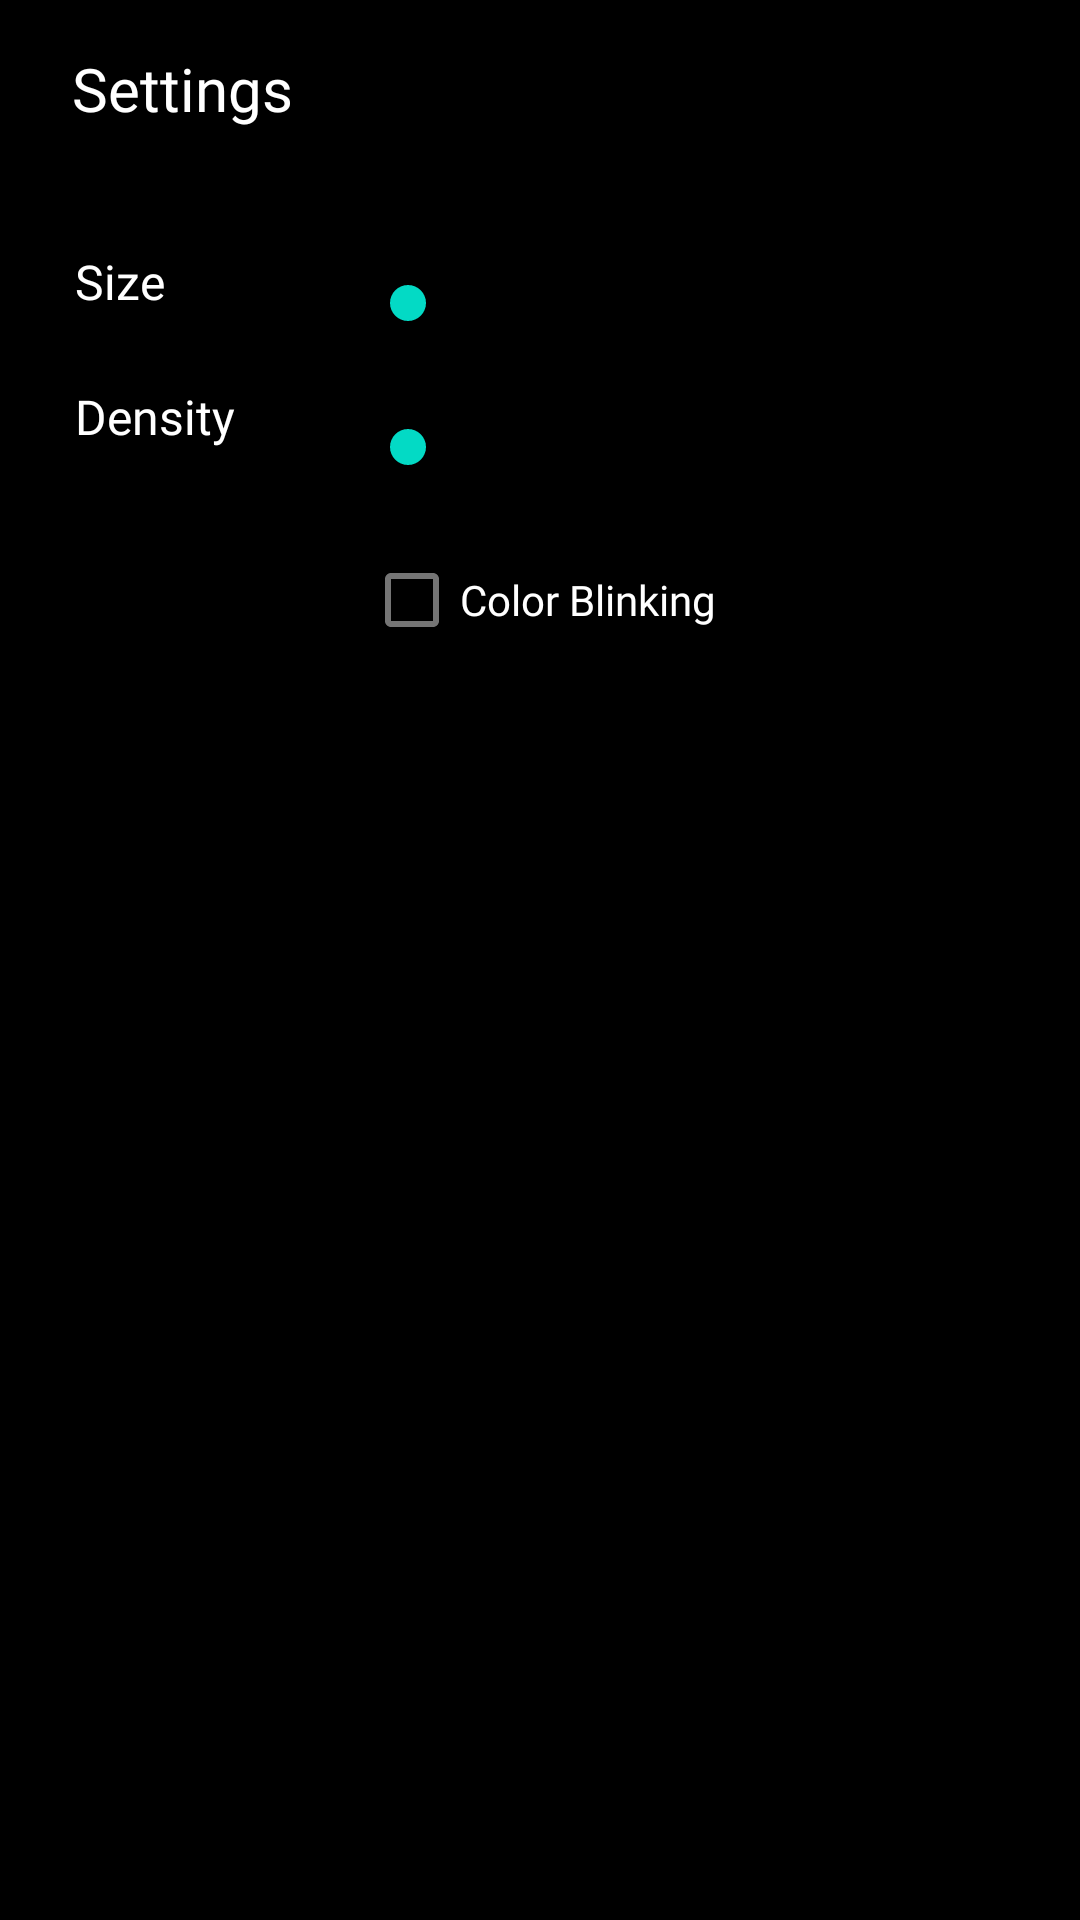

Layout XML and referenced resources for this Android screen:
<!-- AndroidManifest.xml: application theme Theme.GenerativeArt -->
<!-- res/layout/bottom_sheet_layout.xml -->
<?xml version="1.0" encoding="utf-8"?>
<androidx.core.widget.NestedScrollView
    xmlns:app="http://schemas.android.com/apk/res-auto"
    xmlns:tools="http://schemas.android.com/tools"
    android:layout_width="match_parent"
    android:layout_height="500dp"
    android:background="#000000"
    android:layout_gravity="bottom"
    app:behavior_hideable="true"
    app:behavior_peekHeight="100dp"
    app:layout_behavior="android.support.design.widget.BottomSheetBehavior"
    xmlns:android="http://schemas.android.com/apk/res/android">

    <androidx.constraintlayout.widget.ConstraintLayout
        android:layout_width="match_parent"
        android:layout_height="match_parent"
        android:background="@color/black">


    <TextView
        android:id="@+id/tv_custom_eq"
        android:layout_width="wrap_content"
        android:layout_height="wrap_content"
        android:layout_marginTop="16dp"
        android:fontFamily="@font/open_sans_semibold"
        android:text="Settings"
        android:textColor="#FFFFFF"
        android:textSize="20sp"
        app:layout_constraintEnd_toEndOf="parent"
        app:layout_constraintHorizontal_bias="0.084"
        app:layout_constraintStart_toStartOf="parent"
        app:layout_constraintTop_toTopOf="parent" />

    <TextView
        android:id="@+id/tv_size"
        android:layout_width="wrap_content"
        android:layout_height="wrap_content"

        android:layout_marginTop="40dp"
        android:fontFamily="@font/open_sans_semibold"
        android:text="Size"
        android:textColor="#FFFFFF"
        android:textSize="16sp"
        app:layout_constraintEnd_toEndOf="parent"
        app:layout_constraintHorizontal_bias="0.076"
        app:layout_constraintStart_toStartOf="parent"
        app:layout_constraintTop_toBottomOf="@+id/tv_custom_eq" />

    <TextView
        android:id="@+id/tv_density"
        android:layout_width="wrap_content"
        android:layout_height="wrap_content"


        android:layout_marginTop="85dp"
        android:fontFamily="@font/open_sans_semibold"
        android:text="Density"
        android:textColor="#FFFFFF"
        android:textSize="16sp"
        app:layout_constraintEnd_toEndOf="parent"
        app:layout_constraintHorizontal_bias="0.082"
        app:layout_constraintStart_toStartOf="parent"
        app:layout_constraintTop_toBottomOf="@+id/tv_custom_eq" />

    <SeekBar
        android:id="@+id/size"
        android:layout_width="match_parent"
        android:layout_height="wrap_content"
        android:layout_marginTop="92dp"
        android:layout_marginStart="120dp"
        android:layout_marginEnd="20sp"
        app:layout_constraintEnd_toEndOf="parent"
        app:layout_constraintHorizontal_bias="0.497"
        app:layout_constraintStart_toStartOf="parent"
        app:layout_constraintTop_toTopOf="parent" />

    <SeekBar
        android:id="@+id/density"
        android:layout_width="match_parent"
        android:layout_height="wrap_content"
        android:layout_marginStart="120dp"
        android:layout_marginTop="140dp"
        android:layout_marginEnd="20sp"
        app:layout_constraintEnd_toEndOf="parent"
        app:layout_constraintHorizontal_bias="0.498"
        app:layout_constraintStart_toStartOf="parent"
        app:layout_constraintTop_toTopOf="parent" />

















        <com.google.android.material.checkbox.MaterialCheckBox
            android:id="@+id/blinking"
            android:layout_width="wrap_content"
            android:layout_height="wrap_content"
            android:layout_marginTop="160dp"
            android:fontFamily="@font/open_sans_semibold"
            android:text="Color Blinking"
            android:textColor="@color/white"
            android:clickable="true"
            android:focusable="true"
            app:layout_constraintEnd_toEndOf="parent"
            app:layout_constraintStart_toStartOf="parent"
            app:layout_constraintTop_toTopOf="@+id/tv_custom_eq" />

        <androidx.recyclerview.widget.RecyclerView
        android:id="@+id/recycler"
        android:layout_width="match_parent"
        android:layout_height="wrap_content"
        android:layout_marginTop="20sp"
        android:orientation="vertical"
        tools:listitem="@layout/color_thumb"
        android:padding="20sp"
        app:layout_constraintEnd_toEndOf="parent"
        app:layout_constraintStart_toStartOf="parent"
        app:layout_constraintTop_toBottomOf="@+id/blinking" />


</androidx.constraintlayout.widget.ConstraintLayout>
</androidx.core.widget.NestedScrollView>
<!-- res/layout/color_thumb.xml (included above) -->
<?xml version="1.0" encoding="utf-8"?>
<androidx.cardview.widget.CardView xmlns:android="http://schemas.android.com/apk/res/android"
    xmlns:tools="http://schemas.android.com/tools"
    android:layout_width="wrap_content"
    android:layout_height="wrap_content"
    xmlns:app="http://schemas.android.com/apk/res-auto"
    app:cardElevation="0dp"

    android:layout_marginStart="2dp"
    android:layout_marginEnd="2dp"
    android:layout_marginTop="8dp">

    <RelativeLayout
        android:layout_width="wrap_content"
        android:layout_height="wrap_content"
        android:layout_gravity="center"
        android:id="@+id/rl_parent"
        android:gravity="center">

            <ImageView
                android:id="@+id/iv_ing"
                android:layout_width="30sp"
                android:layout_alignParentTop="true"
                android:background="@color/black"
                android:layout_alignParentStart="true"

                android:layout_height="30sp"
/>
            <ImageView
                android:id="@+id/iv_ticked"
                android:layout_width="18sp"
                android:visibility="visible"
                android:layout_centerHorizontal="true"
                android:layout_centerVertical="true"
                android:layout_margin="5dp"
                android:layout_alignParentTop="true"

                android:layout_alignParentStart="true"

                android:layout_height="18sp"

                android:src="@drawable/ic_tick"/>






        </RelativeLayout>


</androidx.cardview.widget.CardView>
<!-- resources referenced by this layout -->
<resources>
  <color name="black">#FF000000</color>
  <color name="white">#FFFFFFFF</color>
  <!-- drawable ic_tick (drawable) -->
  <vector xmlns:android="http://schemas.android.com/apk/res/android"
      android:width="34dp"
      android:height="34dp"
      android:viewportWidth="34"
      android:viewportHeight="34">
    <path
        android:pathData="M12.8,31 L0,15.445l3.036,-3.691 9.76,11.6L30.364,2 33.4,5.691Z"
        android:fillColor="#fff"/>
  </vector>
  <style name="Theme.GenerativeArt" parent="Theme.MaterialComponents.DayNight.DarkActionBar">
          
          <item name="colorPrimary">@color/purple_500</item>
          <item name="colorPrimaryVariant">@color/purple_700</item>
          <item name="colorOnPrimary">@color/white</item>
          
          <item name="colorSecondary">@color/teal_200</item>
          <item name="colorSecondaryVariant">@color/teal_700</item>
          <item name="colorOnSecondary">@color/black</item>
          
          <item name="android:statusBarColor" tools:targetApi="l">@color/black</item>
          
      </style>
  <color name="purple_500">#FF6200EE</color>
  <color name="purple_700">#FF3700B3</color>
  <color name="teal_200">#FF03DAC5</color>
  <color name="teal_700">#FF018786</color>
</resources>
